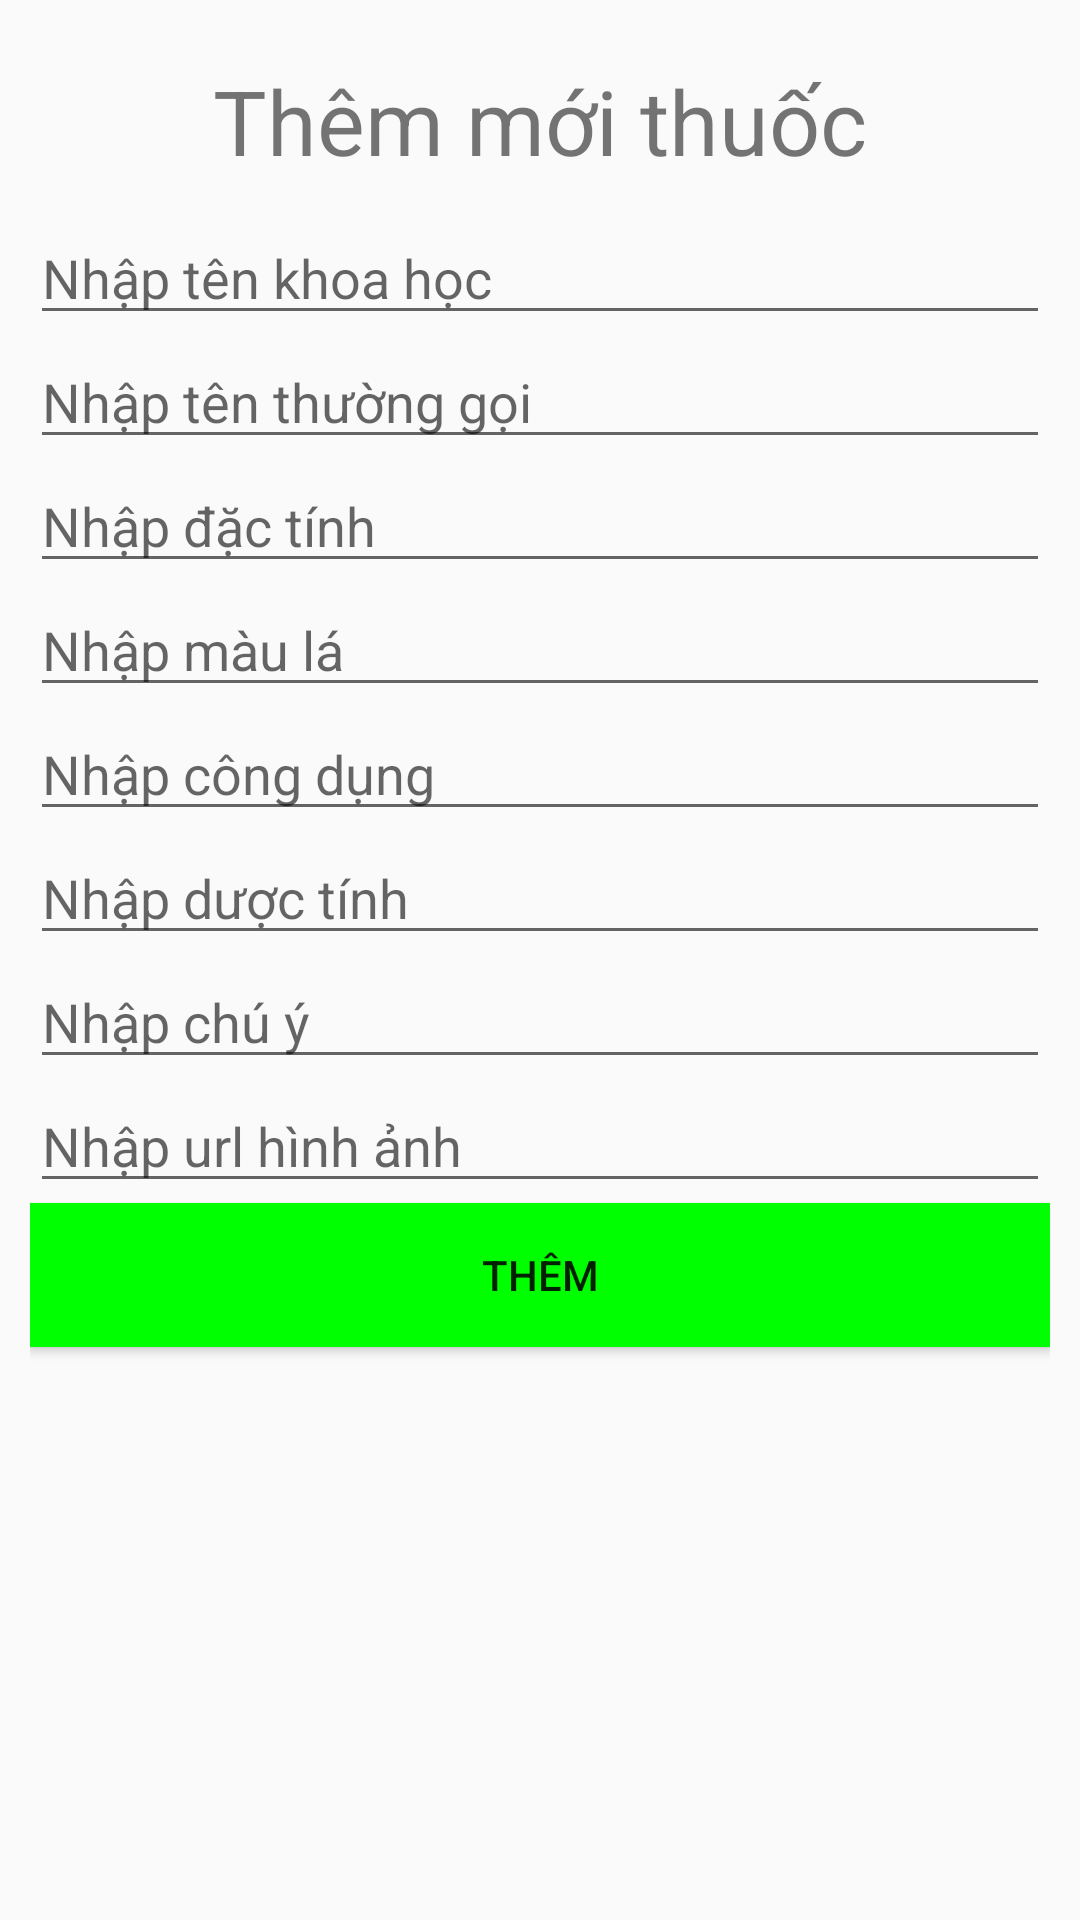

Layout XML and referenced resources for this Android screen:
<!-- AndroidManifest.xml: application theme Theme.KiemTra3 -->
<!-- res/layout/activity_add.xml -->
<?xml version="1.0" encoding="utf-8"?>
<RelativeLayout xmlns:android="http://schemas.android.com/apk/res/android"
    xmlns:app="http://schemas.android.com/apk/res-auto"
    xmlns:tools="http://schemas.android.com/tools"
    android:layout_width="match_parent"
    android:layout_height="match_parent"
    tools:context=".AddActivity">

    <ImageButton
        android:layout_alignParentTop="true"
        android:layout_alignParentLeft="true"
        android:layout_marginTop="10dp"
        android:layout_marginLeft="10dp"
        android:id="@+id/back"
        android:layout_width="50dp"
        android:layout_height="50dp"
        android:src="@drawable/ic_baseline_arrow_back_ios_new_24"
        android:background="@android:color/transparent"/>


    <LinearLayout
        android:layout_width="match_parent"
        android:layout_height="match_parent"
        android:gravity="center_horizontal"
        android:orientation="vertical"
        android:padding="10dp">

        <TextView
            android:layout_width="wrap_content"
            android:layout_height="wrap_content"
            android:layout_marginVertical="10dp"
            android:text="Thêm mới thuốc"
            android:textSize="30sp" />

        <EditText
            android:id="@+id/tenkhoahoc"
            android:layout_width="match_parent"
            android:layout_height="wrap_content"
            android:hint="Nhập tên khoa học" />

        <EditText
            android:id="@+id/tenthuonggoi"
            android:layout_width="match_parent"
            android:layout_height="wrap_content"
            android:hint="Nhập tên thường gọi" />

        <EditText
            android:id="@+id/dactinh"
            android:layout_width="match_parent"
            android:layout_height="wrap_content"
            android:hint="Nhập đặc tính" />

        <EditText
            android:id="@+id/maula"
            android:layout_width="match_parent"
            android:layout_height="wrap_content"
            android:hint="Nhập màu lá" />

        <EditText
            android:id="@+id/congdung"
            android:layout_width="match_parent"
            android:layout_height="wrap_content"
            android:hint="Nhập công dụng " />

        <EditText
            android:id="@+id/duoctinh"
            android:layout_width="match_parent"
            android:layout_height="wrap_content"
            android:hint="Nhập dược tính" />

        <EditText
            android:id="@+id/chuy"
            android:layout_width="match_parent"
            android:layout_height="wrap_content"
            android:hint="Nhập chú ý" />

        <EditText
            android:id="@+id/hinhanh"
            android:layout_width="match_parent"
            android:layout_height="wrap_content"
            android:hint="Nhập url hình ảnh" />

        <Button
            android:id="@+id/them"
            android:layout_width="match_parent"
            android:layout_height="wrap_content"
            android:background="#0f0"
            android:text="Thêm" />


    </LinearLayout>

</RelativeLayout>
<!-- resources referenced by this layout -->
<resources>
  <style name="Theme.KiemTra3" parent="Theme.Design.Light.NoActionBar">
          
          <item name="colorPrimary">@color/purple_500</item>
          <item name="colorPrimaryVariant">@color/purple_700</item>
          <item name="colorOnPrimary">@color/white</item>
          
          <item name="colorSecondary">@color/teal_200</item>
          <item name="colorSecondaryVariant">@color/teal_700</item>
          <item name="colorOnSecondary">@color/black</item>
          
          <item name="android:statusBarColor" tools:targetApi="l">?attr/colorPrimaryVariant</item>
          
      </style>
  <!-- not gathered from this repository: default colours our renderer supplied (Android Studio template values) -->
  <color name="purple_500">#FF6200EE</color>
  <color name="purple_700">#FF3700B3</color>
  <color name="teal_200">#FF03DAC5</color>
  <color name="teal_700">#FF018786</color>
  <color name="black">#FF000000</color>
  <color name="white">#FFFFFFFF</color>
</resources>
